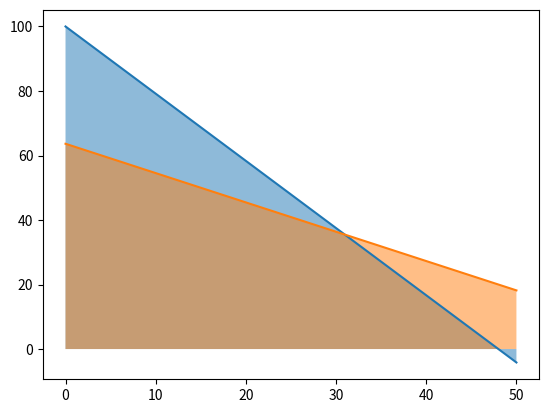

Generate this figure with matplotlib:
"""
Ejercicio 2: 
Maximizar la función x + y en la siguiente región:
    50x + 24y ≤ 2400
    30x + 33y ≤ 2100.
Graficar la región factible y las curvas de nivel de la función.
"""

import matplotlib.pyplot as plt
import numpy as np

#Creo un arreglo de 100 elementos equiespaciados entre 0 y 50
x = np.linspace(0,50,100)

y1 = (2400 - 50*x)/24
y2 = (2100 - 30*x)/33

#Comparo los 100 puntos de las rectas y1 e y2
restricciones = np.minimum(y1,y2)
restricciones = np.maximum(restricciones,0)

plt.plot(x,y1)
plt.plot(x,y2)
plt.fill_between(x,y1,alpha=0.5)
plt.fill_between(x,y2,alpha=0.5)
plt.show()